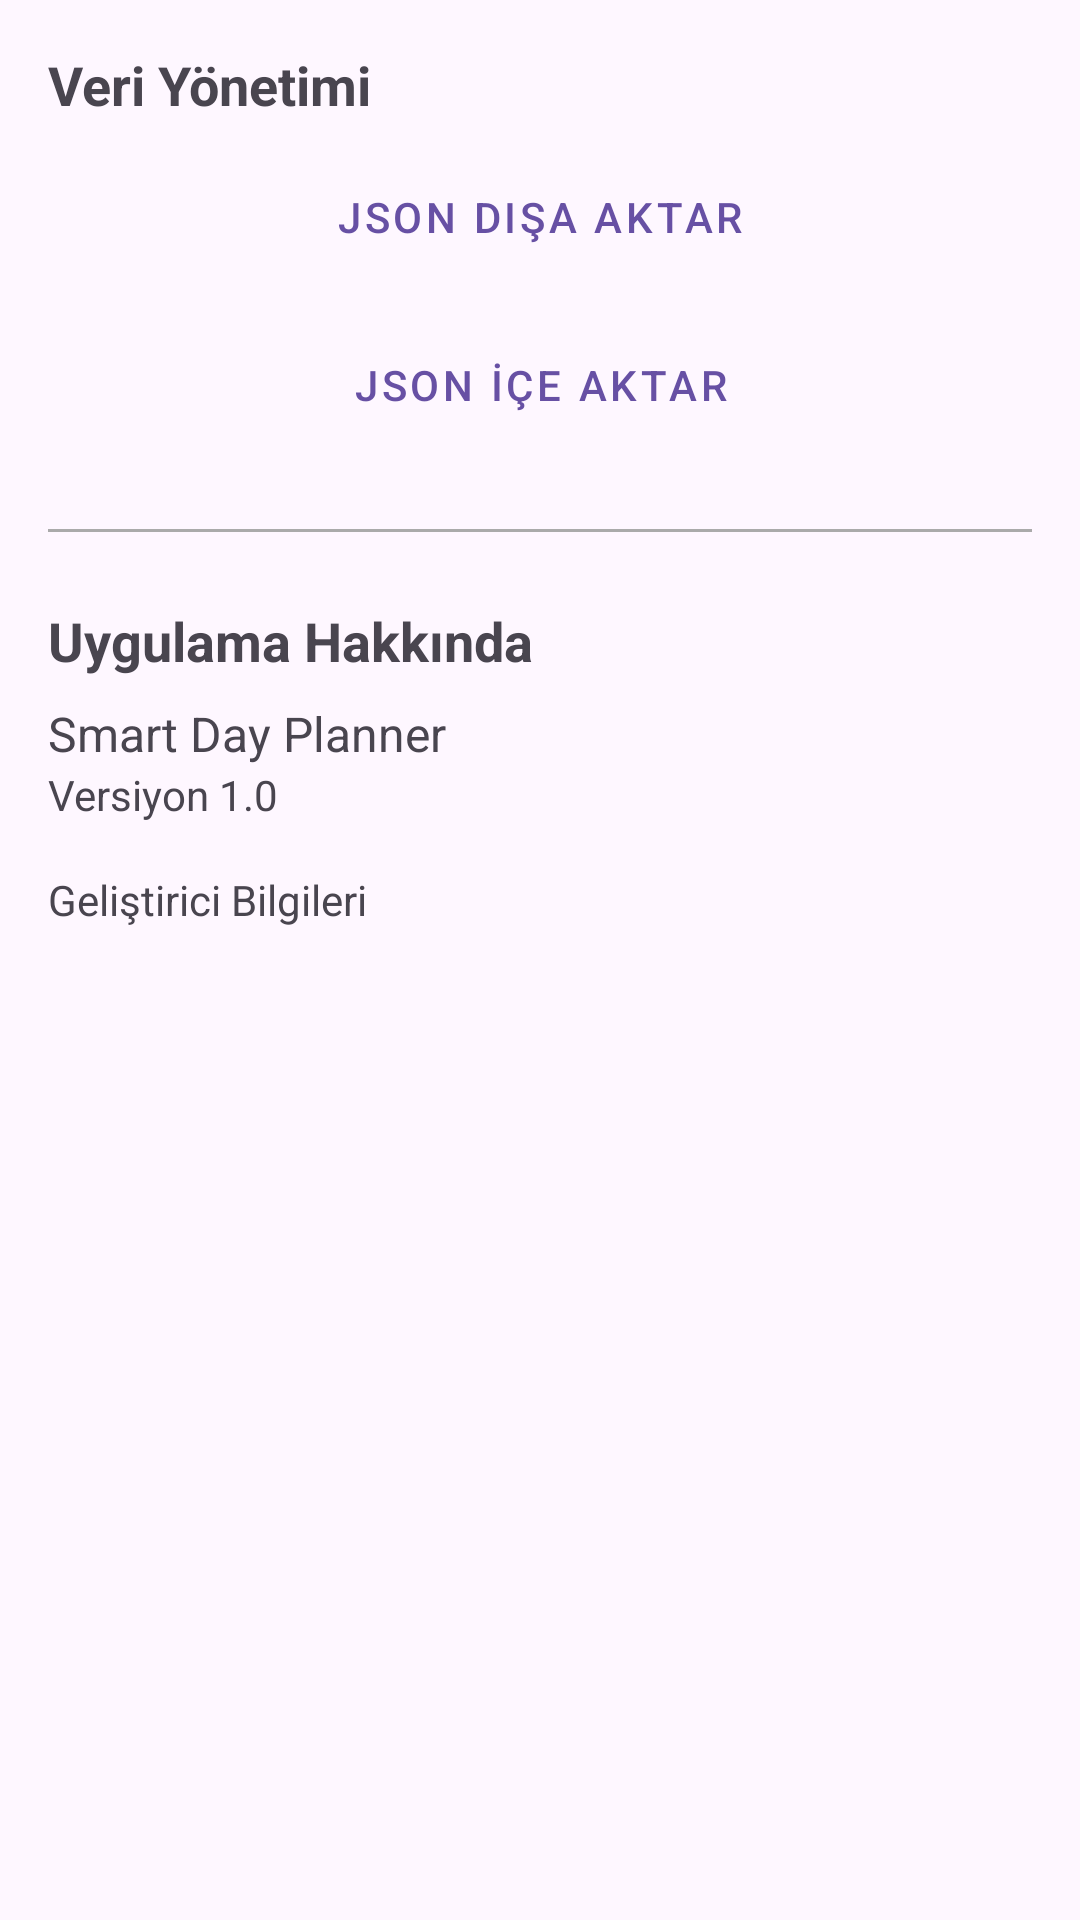

Produce the Android XML layout that renders to this screen, including the resource entries it uses.
<!-- AndroidManifest.xml: application theme Theme.SmartDayPlanner -->
<!-- res/layout/fragment_settings.xml -->
<?xml version="1.0" encoding="utf-8"?>
<LinearLayout xmlns:android="http://schemas.android.com/apk/res/android"
    xmlns:tools="http://schemas.android.com/tools"
    android:layout_width="match_parent"
    android:layout_height="match_parent"
    android:orientation="vertical"
    android:padding="16dp"
    tools:context=".ui.settings.SettingsFragment">

    <TextView
        android:layout_width="wrap_content"
        android:layout_height="wrap_content"
        android:text="Veri Yönetimi"
        android:textSize="18sp"
        android:textStyle="bold" />

    <Button
        android:id="@+id/btn_export_json"
        style="@style/Widget.MaterialComponents.Button.OutlinedButton"
        android:layout_width="match_parent"
        android:layout_height="wrap_content"
        android:layout_marginTop="8dp"
        android:text="JSON Dışa Aktar" />

    <Button
        android:id="@+id/btn_import_json"
        style="@style/Widget.MaterialComponents.Button.OutlinedButton"
        android:layout_width="match_parent"
        android:layout_height="wrap_content"
        android:layout_marginTop="8dp"
        android:text="JSON İçe Aktar" />

    <View
        android:layout_width="match_parent"
        android:layout_height="1dp"
        android:layout_marginTop="24dp"
        android:background="@android:color/darker_gray" />

    <TextView
        android:layout_width="wrap_content"
        android:layout_height="wrap_content"
        android:layout_marginTop="24dp"
        android:text="Uygulama Hakkında"
        android:textSize="18sp"
        android:textStyle="bold" />

    <TextView
        android:layout_width="wrap_content"
        android:layout_height="wrap_content"
        android:layout_marginTop="8dp"
        android:text="Smart Day Planner"
        android:textSize="16sp" />

    <TextView
        android:layout_width="wrap_content"
        android:layout_height="wrap_content"
        android:text="Versiyon 1.0" />

    <TextView
        android:layout_width="wrap_content"
        android:layout_height="wrap_content"
        android:layout_marginTop="16dp"
        android:text="Geliştirici Bilgileri" />

</LinearLayout>
<!-- resources referenced by this layout -->
<resources>
  <style name="Theme.SmartDayPlanner" parent="Base.Theme.SmartDayPlanner" />
  <style name="Base.Theme.SmartDayPlanner" parent="Theme.Material3.DayNight.NoActionBar">
          
          
      </style>
</resources>
